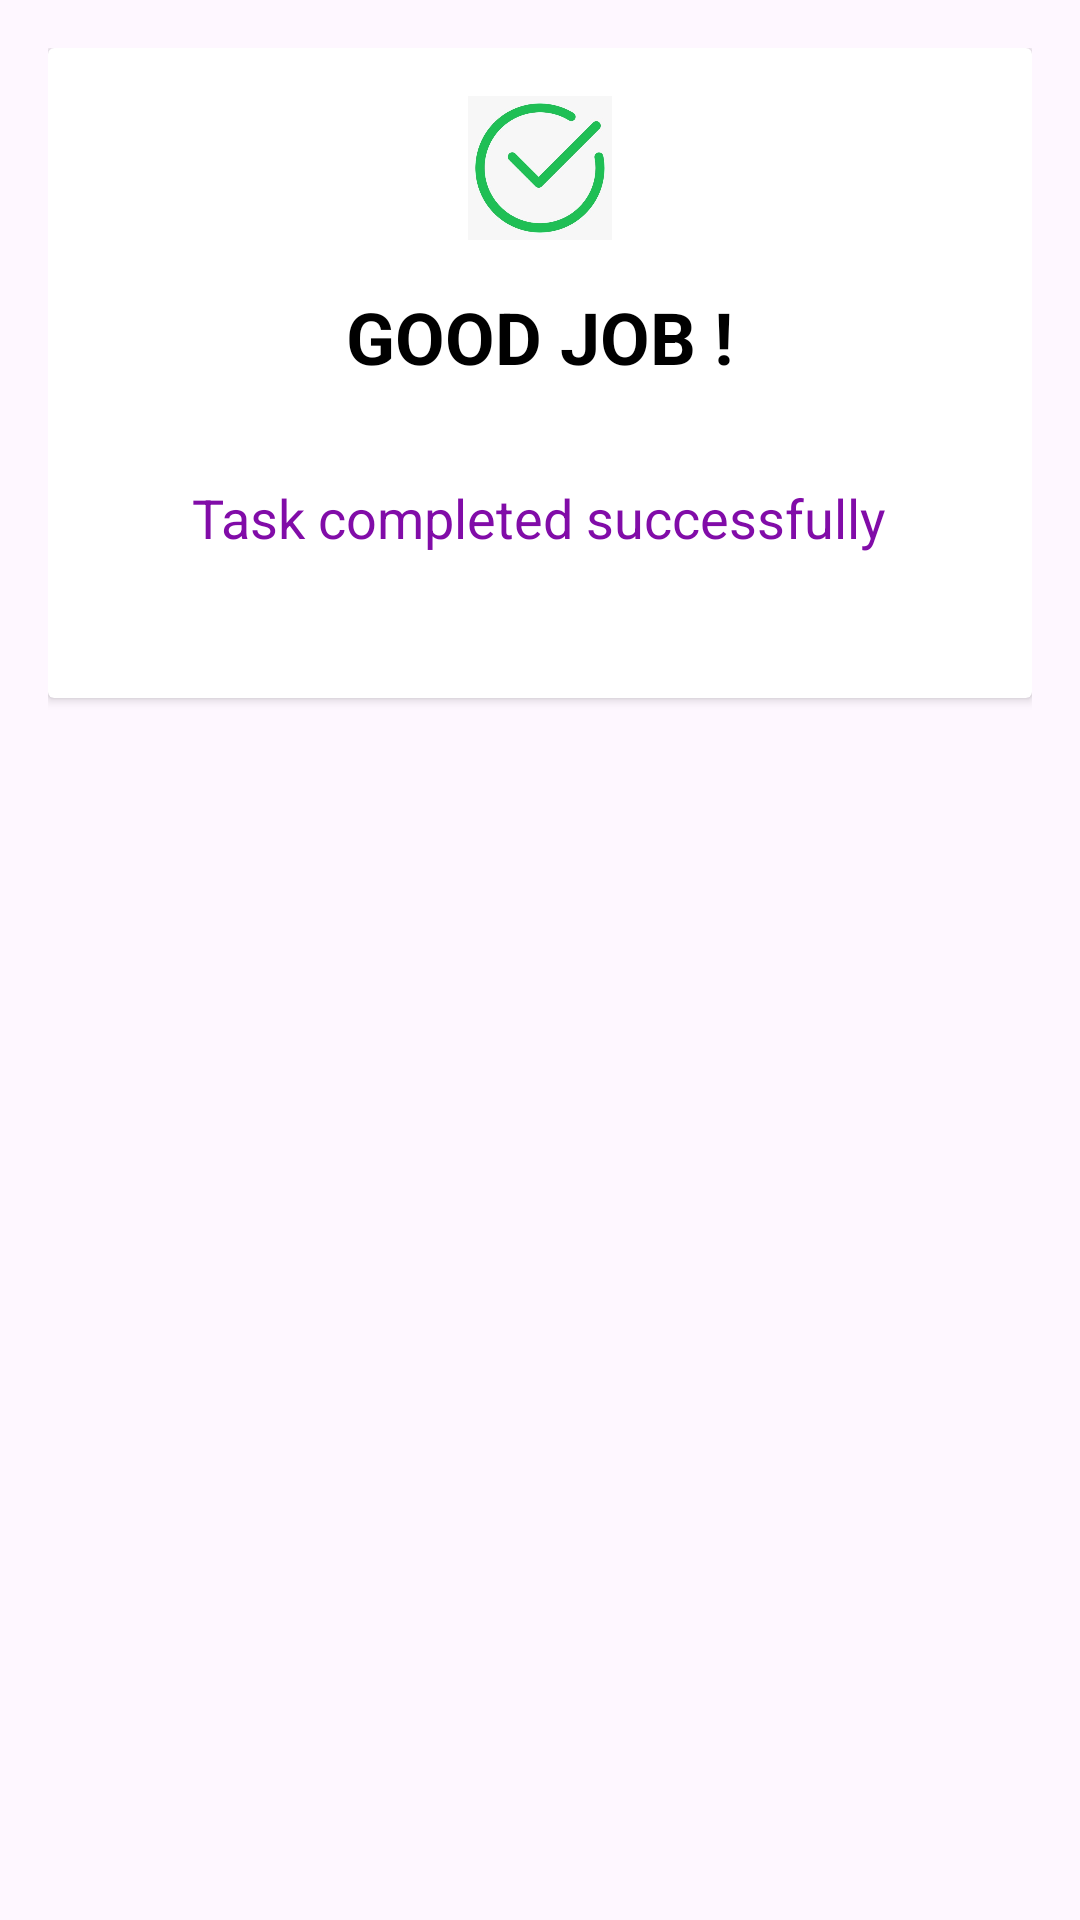

The Android layout XML behind this screen, and the referenced resources:
<!-- AndroidManifest.xml: application theme Base.Theme.Book_Shop -->
<!-- res/layout/done_task.xml -->
<?xml version="1.0" encoding="utf-8"?>
<LinearLayout
    xmlns:android="http://schemas.android.com/apk/res/android"
    android:layout_width="match_parent"
    android:layout_height="wrap_content"
    android:orientation="vertical"
    android:padding="16dp">

    <androidx.cardview.widget.CardView
        android:id="@+id/cardViewTaskDone"
        android:layout_width="match_parent"
        android:layout_height="wrap_content"
        android:layout_centerInParent="true"
        android:backgroundTint="#ffff">

        
        <RelativeLayout
            android:layout_width="match_parent"
            android:layout_height="wrap_content"
            android:padding="16dp">

            
            <ImageView
                android:id="@+id/imageViewIcon"
                android:layout_width="48dp"
                android:layout_height="48dp"
                android:src="@drawable/done_img"
                android:layout_centerHorizontal="true"/>

            
            <TextView
                android:id="@+id/textViewTitle"
                android:layout_width="wrap_content"
                android:layout_height="wrap_content"
                android:text="GOOD JOB !"
                android:textSize="24sp"
                android:textStyle="bold"
                android:layout_below="@id/imageViewIcon"
                android:layout_centerHorizontal="true"
                android:textColor="@color/black"
                android:layout_marginTop="16dp"
                android:layout_marginBottom="16dp"/>

            
            <TextView
                android:id="@+id/textViewDoneTask"
                android:layout_width="wrap_content"
                android:layout_height="wrap_content"
                android:text="Task completed successfully"
                android:textSize="18sp"
                android:layout_below="@id/textViewTitle"
                android:layout_centerHorizontal="true"
                android:textColor="@color/purple"
                android:layout_marginTop="16dp"
                android:layout_marginBottom="16dp"/>

            
            <ImageView
                android:id="@+id/imageViewAnimatedAlarm"
                android:layout_width="wrap_content"
                android:layout_height="wrap_content"
                android:layout_below="@id/textViewDoneTask"
                android:layout_centerHorizontal="true"
                android:layout_marginTop="16dp"

                android:contentDescription="Icône animée de l'alarme"/>


        </RelativeLayout>

    </androidx.cardview.widget.CardView>

</LinearLayout>
<!-- resources referenced by this layout -->
<resources>
  <color name="black">#FF000000</color>
  <color name="purple">#810CA8</color>
  <!-- drawable done_img: jpg bitmap (drawable, 23822 bytes) -->
  <style name="Base.Theme.Book_Shop" parent="Theme.Material3.DayNight">
          
       <item name="colorPrimary">@color/lightPurple</item>
      </style>
  <color name="lightPurple">#C147E9</color>
</resources>
